Run: headless pygame with SDL's dummy video driver; simulated clock (each Clock.tick advances the game by its frame time, no real sleeping); random seed 0; keys injected as events and as key.get_pressed() state; mouse plan: one left click at the window centre at the start of phase 2, then a move to the lower-right quarter at the start of phase 3.
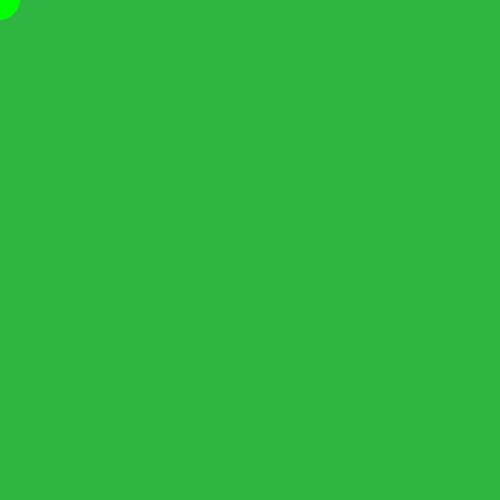
Frame 1 of 4 · flips 1–60 · no input
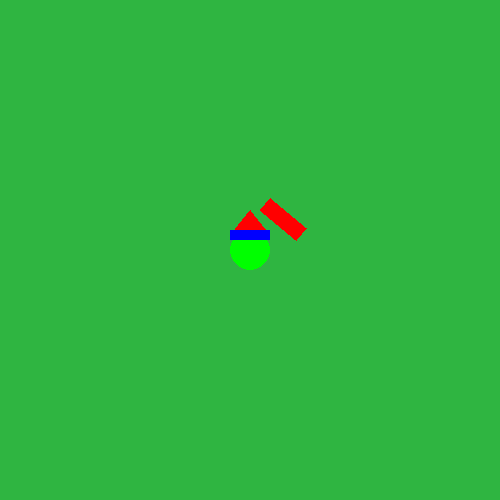
Frame 2 of 4 · flips 61–180 · clicked the window centre · tapped SPACE, RETURN · held RIGHT (→), D
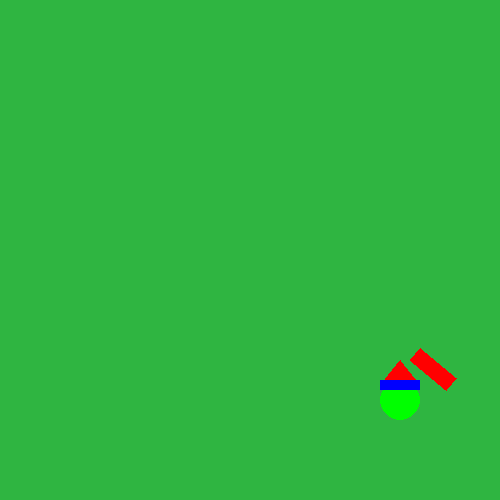
Frame 3 of 4 · flips 181–300 · moved the mouse to the lower-right quarter · held DOWN (↓), S
Frame 4 of 4 · flips 301–420 · held LEFT (←), A, UP (↑), W · screen unchanged from frame 3, image omitted

The pygame program that drew these frames:

# 1. set up a background colour and draw a player character using shapes

import pygame

def getPos():
    pos = pygame.mouse.get_pos()
    return (pos)

def drawObstacle():
    pass

def drawCharacter():
    x,y = getPos() # get the x,y position of the mouse
    
    RED = (255, 0, 0) # set up your own colours
    BLUE = (0, 255, 0)
    GREEN = (0, 0, 255)

    pygame.draw.circle(screen, BLUE, [x,y], 20, 0) # draw a circle - centre x, centre y, radius, line width
    pygame.draw.rect(screen, GREEN, pygame.Rect(x-20,y-20, 40, 10)) # draw a rectangle - screen, colour, ( top left x coord, top left y coord, width, height )
    pygame.draw.polygon(screen, RED, points=[(x-15,y-21), (x,y-40), (x+15,y-21)]) # draw a polygon - 1st coord, 2nd coord, 3rd coord
    #pygame.draw.line(screen, RED, (x,y), (x+120, y+60), 20) # draw a line - screen, colour, 1st coord, 2nd coord, width in pixels
    #pygame.draw.ellipse(screen, RED, (x, y, 200, 100), 0) #draw an ellipse - screen, colour, ( top left x coord, top left y coord , width, height), fill
    pygame.draw.polygon(screen, RED, points=[(x+10,y-40), (x+20,y-52), (x+56,y-22), (x+46,y-10)])
def draw():    
    safeColour = (47, 181, 65) # add the safe background colour 
    screen.fill(safeColour)
    drawObstacle() # draw obstacles
    drawCharacter() # draw character
    

########################################################
# main code
pygame.init()

# set the screen dimensions
screen = pygame.display.set_mode([500, 500])

# Run until the user asks to quit
running = True
while running:
    # Did the user click the window close button?
    for event in pygame.event.get():
        if event.type == pygame.QUIT:
            running = False

    # draw to the screen
    draw()
    
    # Flip the display
    pygame.display.flip()
    
# Done! Time to quit.
pygame.quit()
